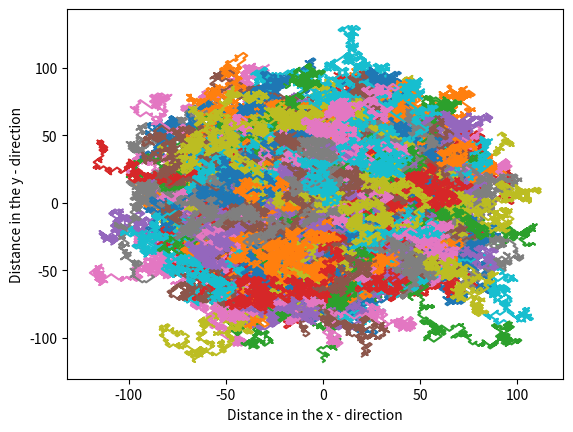
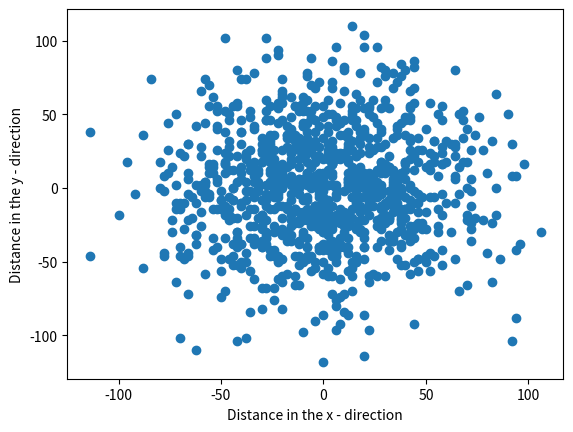
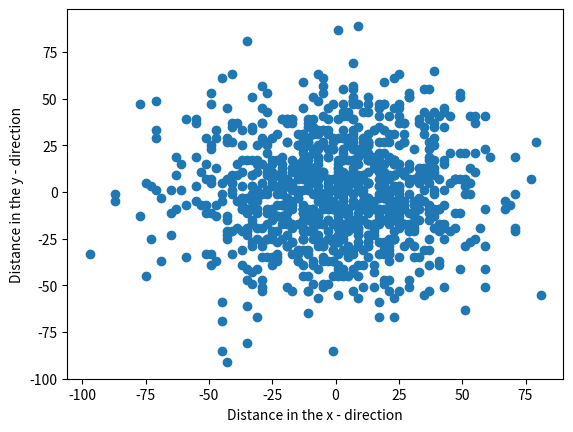
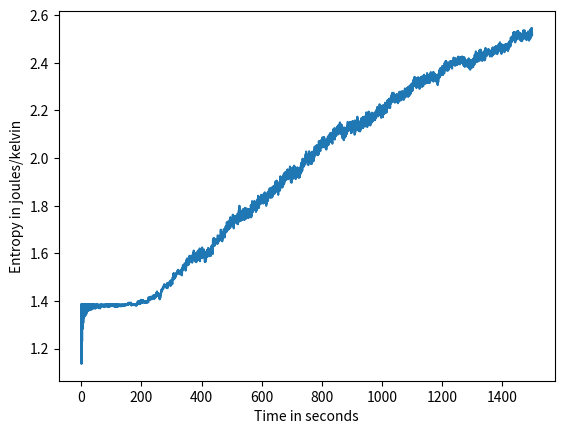
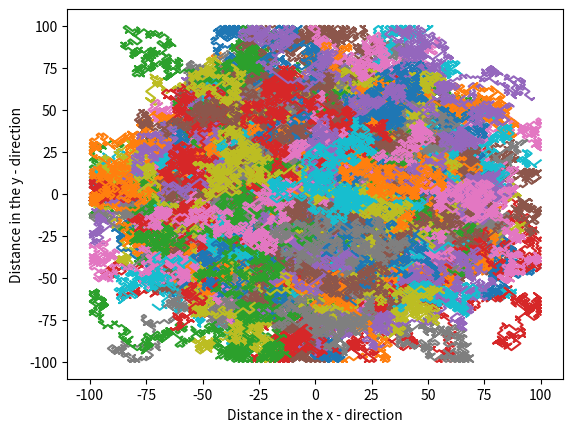
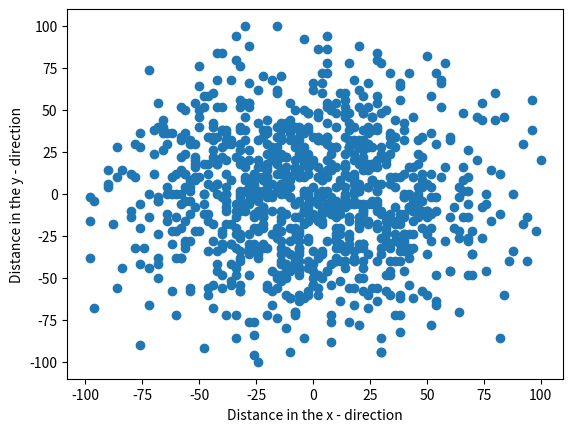
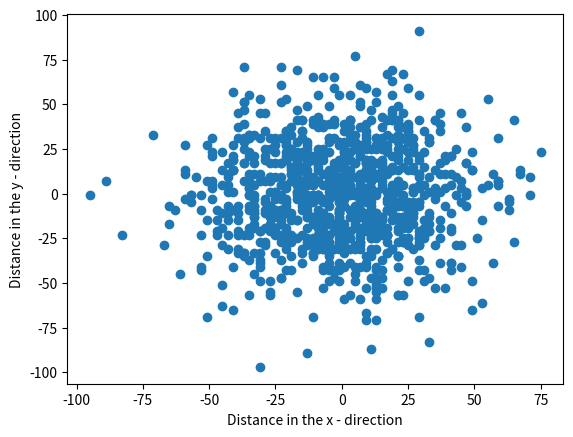
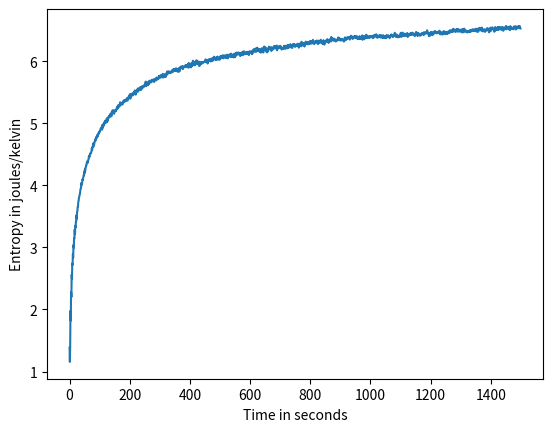

These figures' Python source, in order:
#%%%
#!/usr/bin/python
import numpy as np
from numpy.random import random as rng
import matplotlib.pyplot as plt


#%%Plotting the variables
def plot2d(title):
    plt.figure(title)
    plt.xlabel('Distance in the x - direction')
    plt.ylabel('Distance in the y - direction')

#%%  Calculating the Entropy

def Entropy(x_coor, y_coor, RandomTitle2, closed):
    #Choosing the edges in order to calculate the correct Entropy
    if (closed == 1):
        bounds = 100
    else:
        bounds = num_steps
        
    #Initializing statements
    nbins = 64
    xedges = np.linspace(-1*bounds, bounds, nbins+1)
    yedges = np.linspace(-1*bounds, bounds, nbins+1)
    Entropy1 = np.zeros(num_steps)
    
    #Calculating Entropy
    for s in range(num_steps):
        h = np.histogram2d(x_coor[:,s], y_coor[:,s], bins=(xedges, yedges))
        p = h[0]/sum(sum(h[0]))
        v = 0
        for i in range(nbins):
            for j in range(nbins):
                if (p[i,j]>0):
                    v+=-p[i,j]*np.log(p[i,j])
                    Entropy1[s] = v
    
    #Hardcode the graphing for Entropy     
    plt.figure("Entropy vs time for" +  str(RandomTitle2) + "system")
    plt.xlabel("Time in seconds")
    plt.ylabel("Entropy in joules/kelvin")
    plt.plot(Entropy1)

#%%%Random walks in an open system
num_steps = 1500
num_walkers = 1000
def calc2D(closed, RandomTitle):
    #initalizing the number of elements in the arrays
    x_coor = np.zeros([num_walkers,num_steps])
    y_coor = np.zeros([num_walkers,num_steps])
    
    #Calculating/graphing the Walkers and the historgrams
    for j in range(num_walkers):
        #initailizing as all random numbers
        x_step = rng(num_steps)
        y_step = rng(num_steps)
        
        #initalizing as all zeros or ones
        x_step = 2 * (x_step >= 0.5) - 1
        y_step = 2 * (y_step >= 0.5) - 1
        
        #cummulative sum of each component at each step
        x = np.cumsum(x_step)
        y = np.cumsum(y_step)
        
        #This block of code is for closed system, rearranges walkers
        if (closed == 1):
            for i in range(num_steps):
                while (x[i] < -100 or x[i] > 100 or y[i] < -100 or y[i] > 100):
                    x_step[i:num_steps] = -1 * x_step[i:num_steps]
                    x[i:num_steps] = np.cumsum(x_step[i:num_steps]) +x[i-1]
                
                    y_step[i:num_steps] = -1 * y_step[i:num_steps]
                    y[i:num_steps] = np.cumsum(y_step[i:num_steps]) + y[i-1]
        
        #Plotting of all steps in all direction 
        plot = x; title = "Random walks in" +  str(RandomTitle) + "system"
        plot2d(title); plt.plot(plot, y)
        
        #Assign the x and why coordinates at a certain step
        x_coor[j,:] = x
        y_coor[j,:] = y
    
    #Plot the graph at iteration num_steps
    plot = x; titlehist = "2D random walk with" +  str(RandomTitle) + "system at iteration num_steps"; 
    plot2d(str(titlehist));
    plt.plot(x_coor[:,num_steps-1],y_coor[:,num_steps-1],'o')
    
    #Plot the histogram at iterantion num_steps/2
    plot = x; titlehist = "2D random walk with" +  str(RandomTitle) + "system at iteration num_steps/2"
    plot2d(titlehist);
    plt.plot(x_coor[:,int(num_steps/2)],y_coor[:,int(num_steps/2)],'o')
    
    RandomTitle1 = str(RandomTitle)
    
    #Calculate and plot the entropy
    Entropy(x_coor, y_coor, RandomTitle1, closed)
    
#%%Main
calc2D(0, " open ")

calc2D(1, " closed ")
